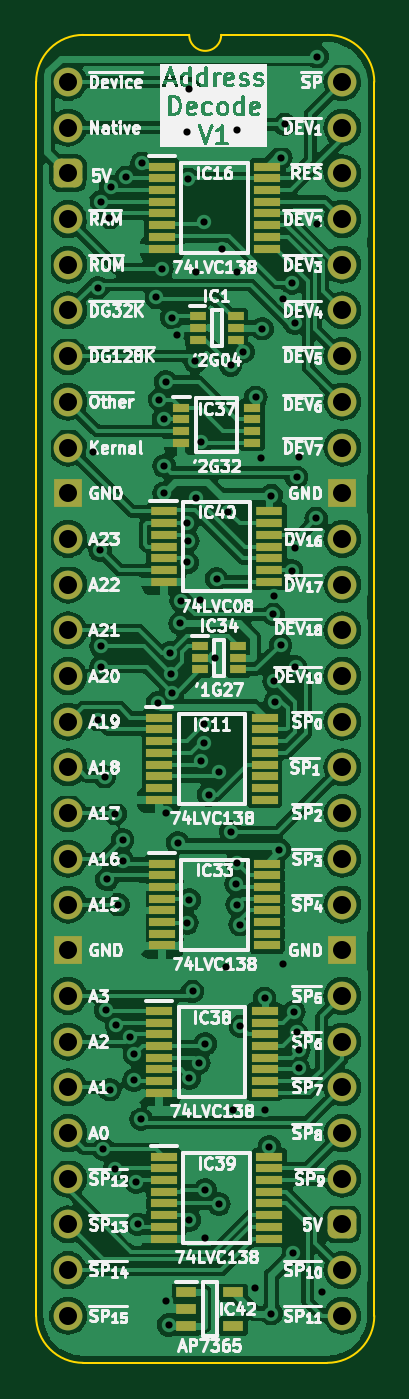
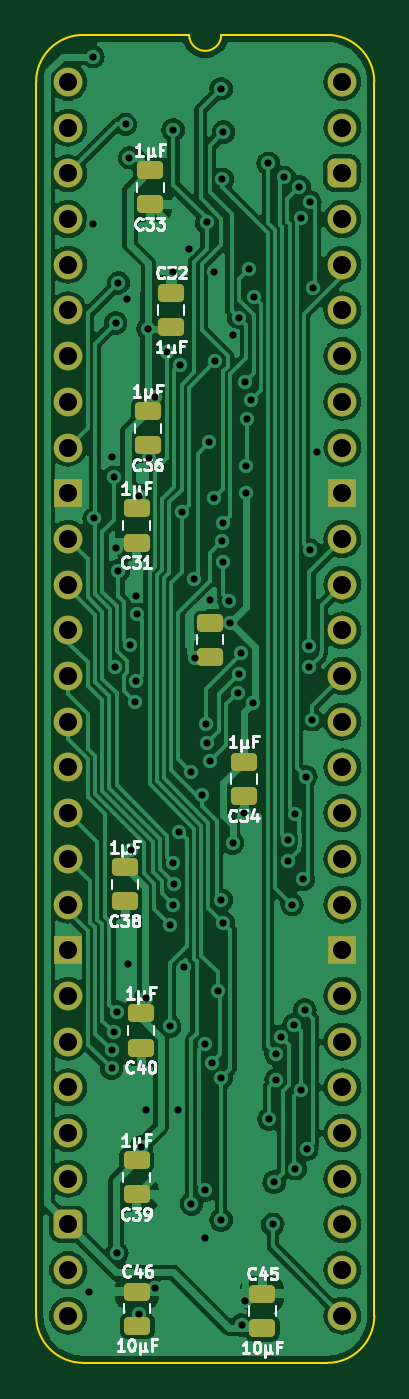
Circuit board: 9 layer files. Board 18.8 x 73.8 mm.
- bottom_copper: HCP65 MPU Address Decode-B_Cu.gbl (122071 bytes)
- bottom_mask: HCP65 MPU Address Decode-B_Mask.gbs (3389 bytes)
- bottom_silk: HCP65 MPU Address Decode-B_Silkscreen.gbo (31012 bytes)
- outline: HCP65 MPU Address Decode-Edge_Cuts.gm1 (1070 bytes)
- top_copper: HCP65 MPU Address Decode-F_Cu.gtl (194519 bytes)
- top_mask: HCP65 MPU Address Decode-F_Mask.gts (5574 bytes)
- top_silk: HCP65 MPU Address Decode-F_Silkscreen.gto (173054 bytes)
- drill: HCP65 MPU Address Decode-NPTH.drl (265 bytes)
- drill: HCP65 MPU Address Decode-PTH.drl (2737 bytes)

=== bottom_copper: HCP65 MPU Address Decode-B_Cu.gbl (122071 bytes, source omitted) ===
=== bottom_mask: HCP65 MPU Address Decode-B_Mask.gbs ===
%TF.GenerationSoftware,KiCad,Pcbnew,8.0.2*%
%TF.CreationDate,2024-06-06T17:24:42+02:00*%
%TF.ProjectId,HCP65 MPU Address Decode,48435036-3520-44d5-9055-204164647265,V1*%
%TF.SameCoordinates,PX525bfc0PY43d3480*%
%TF.FileFunction,Soldermask,Bot*%
%TF.FilePolarity,Negative*%
%FSLAX46Y46*%
G04 Gerber Fmt 4.6, Leading zero omitted, Abs format (unit mm)*
G04 Created by KiCad (PCBNEW 8.0.2) date 2024-06-06 17:24:42*
%MOMM*%
%LPD*%
G01*
G04 APERTURE LIST*
G04 Aperture macros list*
%AMRoundRect*
0 Rectangle with rounded corners*
0 $1 Rounding radius*
0 $2 $3 $4 $5 $6 $7 $8 $9 X,Y pos of 4 corners*
0 Add a 4 corners polygon primitive as box body*
4,1,4,$2,$3,$4,$5,$6,$7,$8,$9,$2,$3,0*
0 Add four circle primitives for the rounded corners*
1,1,$1+$1,$2,$3*
1,1,$1+$1,$4,$5*
1,1,$1+$1,$6,$7*
1,1,$1+$1,$8,$9*
0 Add four rect primitives between the rounded corners*
20,1,$1+$1,$2,$3,$4,$5,0*
20,1,$1+$1,$4,$5,$6,$7,0*
20,1,$1+$1,$6,$7,$8,$9,0*
20,1,$1+$1,$8,$9,$2,$3,0*%
G04 Aperture macros list end*
%ADD10C,1.600000*%
%ADD11O,1.600000X1.600000*%
%ADD12RoundRect,0.400000X-0.400000X-0.400000X0.400000X-0.400000X0.400000X0.400000X-0.400000X0.400000X0*%
%ADD13R,1.600000X1.600000*%
%ADD14RoundRect,0.250000X0.475000X-0.250000X0.475000X0.250000X-0.475000X0.250000X-0.475000X-0.250000X0*%
%ADD15RoundRect,0.250000X-0.475000X0.250000X-0.475000X-0.250000X0.475000X-0.250000X0.475000X0.250000X0*%
G04 APERTURE END LIST*
D10*
%TO.C,J2*%
X0Y0D03*
D11*
X0Y-2540000D03*
D12*
X0Y-5080000D03*
D11*
X0Y-7620000D03*
X0Y-10160000D03*
X0Y-12700000D03*
X0Y-15240000D03*
X0Y-17780000D03*
X0Y-20320000D03*
D13*
X0Y-22860000D03*
D10*
X0Y-25400000D03*
D11*
X0Y-27940000D03*
X0Y-30480000D03*
X0Y-33020000D03*
X0Y-35560000D03*
X0Y-38100000D03*
X0Y-40640000D03*
X0Y-43180000D03*
D10*
X0Y-45720000D03*
D13*
X0Y-48260000D03*
D11*
X0Y-50800000D03*
X0Y-53340000D03*
X0Y-55880000D03*
X0Y-58420000D03*
X0Y-60960000D03*
X0Y-63500000D03*
X0Y-66040000D03*
X0Y-68580000D03*
X15240000Y-68580000D03*
X15240000Y-66040000D03*
D12*
X15240000Y-63500000D03*
D11*
X15240000Y-60960000D03*
X15240000Y-58420000D03*
X15240000Y-55880000D03*
X15240000Y-53340000D03*
X15240000Y-50800000D03*
D13*
X15240000Y-48260000D03*
D10*
X15240000Y-45720000D03*
D11*
X15240000Y-43180000D03*
X15240000Y-40640000D03*
X15240000Y-38100000D03*
X15240000Y-35560000D03*
X15240000Y-33020000D03*
X15240000Y-30480000D03*
X15240000Y-27940000D03*
D10*
X15240000Y-25400000D03*
D13*
X15240000Y-22860000D03*
D11*
X15240000Y-20320000D03*
X15240000Y-17780000D03*
X15240000Y-15240000D03*
X15240000Y-12700000D03*
X15240000Y-10160000D03*
X15240000Y-7620000D03*
X15240000Y-5080000D03*
X15240000Y-2540000D03*
X15240000Y0D03*
%TD*%
D14*
%TO.C,C45*%
X4445000Y-69260000D03*
X4445000Y-67360000D03*
%TD*%
D15*
%TO.C,C34*%
X5461000Y-37801000D03*
X5461000Y-39701000D03*
%TD*%
%TO.C,C33*%
X10668000Y-4908000D03*
X10668000Y-6808000D03*
%TD*%
D14*
%TO.C,C46*%
X11400000Y-69133000D03*
X11400000Y-67233000D03*
%TD*%
D15*
%TO.C,C40*%
X11176000Y-51771000D03*
X11176000Y-53671000D03*
%TD*%
%TO.C,C36*%
X10795000Y-18301563D03*
X10795000Y-20201563D03*
%TD*%
%TO.C,C35*%
X7366000Y-30054000D03*
X7366000Y-31954000D03*
%TD*%
%TO.C,C38*%
X12065000Y-43643000D03*
X12065000Y-45543000D03*
%TD*%
%TO.C,C39*%
X11430000Y-59934750D03*
X11430000Y-61834750D03*
%TD*%
%TO.C,C31*%
X11430000Y-23704000D03*
X11430000Y-25604000D03*
%TD*%
D14*
%TO.C,C32*%
X9525000Y-13634000D03*
X9525000Y-11734000D03*
%TD*%
M02*

=== bottom_silk: HCP65 MPU Address Decode-B_Silkscreen.gbo (31012 bytes, source omitted) ===
=== outline: HCP65 MPU Address Decode-Edge_Cuts.gm1 ===
%TF.GenerationSoftware,KiCad,Pcbnew,8.0.2*%
%TF.CreationDate,2024-06-06T17:24:42+02:00*%
%TF.ProjectId,HCP65 MPU Address Decode,48435036-3520-44d5-9055-204164647265,V1*%
%TF.SameCoordinates,PX525bfc0PY43d3480*%
%TF.FileFunction,Profile,NP*%
%FSLAX46Y46*%
G04 Gerber Fmt 4.6, Leading zero omitted, Abs format (unit mm)*
G04 Created by KiCad (PCBNEW 8.0.2) date 2024-06-06 17:24:42*
%MOMM*%
%LPD*%
G01*
G04 APERTURE LIST*
%TA.AperFunction,Profile*%
%ADD10C,0.100000*%
%TD*%
G04 APERTURE END LIST*
D10*
%TO.C,J2*%
X-1778000Y-68580000D02*
X-1778000Y0D01*
X6731000Y2616200D02*
X835732Y2613732D01*
X14404267Y2613733D02*
X8509000Y2616200D01*
X14404268Y-71193732D02*
X835733Y-71193733D01*
X17018000Y-68580000D02*
X17017999Y1D01*
X-1778000Y0D02*
G75*
G02*
X835732Y2613732I2613731J1D01*
G01*
X835733Y-71193733D02*
G75*
G02*
X-1778003Y-68580000I-3J2613733D01*
G01*
X8509000Y2616200D02*
G75*
G02*
X6731000Y2616200I-889000J0D01*
G01*
X14404267Y2613733D02*
G75*
G02*
X17018003Y1I3J-2613733D01*
G01*
X17018000Y-68580000D02*
G75*
G02*
X14404268Y-71193730I-2613730J0D01*
G01*
%TD*%
M02*

=== top_copper: HCP65 MPU Address Decode-F_Cu.gtl (194519 bytes, source omitted) ===
=== top_mask: HCP65 MPU Address Decode-F_Mask.gts ===
%TF.GenerationSoftware,KiCad,Pcbnew,8.0.2*%
%TF.CreationDate,2024-06-06T17:24:42+02:00*%
%TF.ProjectId,HCP65 MPU Address Decode,48435036-3520-44d5-9055-204164647265,V1*%
%TF.SameCoordinates,PX525bfc0PY43d3480*%
%TF.FileFunction,Soldermask,Top*%
%TF.FilePolarity,Negative*%
%FSLAX46Y46*%
G04 Gerber Fmt 4.6, Leading zero omitted, Abs format (unit mm)*
G04 Created by KiCad (PCBNEW 8.0.2) date 2024-06-06 17:24:42*
%MOMM*%
%LPD*%
G01*
G04 APERTURE LIST*
G04 Aperture macros list*
%AMRoundRect*
0 Rectangle with rounded corners*
0 $1 Rounding radius*
0 $2 $3 $4 $5 $6 $7 $8 $9 X,Y pos of 4 corners*
0 Add a 4 corners polygon primitive as box body*
4,1,4,$2,$3,$4,$5,$6,$7,$8,$9,$2,$3,0*
0 Add four circle primitives for the rounded corners*
1,1,$1+$1,$2,$3*
1,1,$1+$1,$4,$5*
1,1,$1+$1,$6,$7*
1,1,$1+$1,$8,$9*
0 Add four rect primitives between the rounded corners*
20,1,$1+$1,$2,$3,$4,$5,0*
20,1,$1+$1,$4,$5,$6,$7,0*
20,1,$1+$1,$6,$7,$8,$9,0*
20,1,$1+$1,$8,$9,$2,$3,0*%
G04 Aperture macros list end*
%ADD10R,1.150000X0.600000*%
%ADD11R,1.475000X0.450000*%
%ADD12R,1.450000X0.450000*%
%ADD13R,0.950000X0.450000*%
%ADD14R,0.875000X0.450000*%
%ADD15C,1.600000*%
%ADD16O,1.600000X1.600000*%
%ADD17RoundRect,0.400000X-0.400000X-0.400000X0.400000X-0.400000X0.400000X0.400000X-0.400000X0.400000X0*%
%ADD18R,1.600000X1.600000*%
G04 APERTURE END LIST*
D10*
%TO.C,IC42*%
X6574000Y-67249000D03*
X6574000Y-68199000D03*
X6574000Y-69149000D03*
X9174000Y-69149000D03*
X9174000Y-67249000D03*
%TD*%
D11*
%TO.C,IC40*%
X5317000Y-23871063D03*
X5317000Y-24521063D03*
X5317000Y-25171063D03*
X5317000Y-25821063D03*
X5317000Y-26471063D03*
X5317000Y-27121063D03*
X5317000Y-27771063D03*
X11193000Y-27771063D03*
X11193000Y-27121063D03*
X11193000Y-26471063D03*
X11193000Y-25821063D03*
X11193000Y-25171063D03*
X11193000Y-24521063D03*
X11193000Y-23871063D03*
%TD*%
D12*
%TO.C,IC39*%
X5330000Y-59736750D03*
X5330000Y-60386750D03*
X5330000Y-61036750D03*
X5330000Y-61686750D03*
X5330000Y-62336750D03*
X5330000Y-62986750D03*
X5330000Y-63636750D03*
X5330000Y-64286750D03*
X11180000Y-64286750D03*
X11180000Y-63636750D03*
X11180000Y-62986750D03*
X11180000Y-62336750D03*
X11180000Y-61686750D03*
X11180000Y-61036750D03*
X11180000Y-60386750D03*
X11180000Y-59736750D03*
%TD*%
%TO.C,IC38*%
X5076000Y-51631561D03*
X5076000Y-52281561D03*
X5076000Y-52931561D03*
X5076000Y-53581561D03*
X5076000Y-54231561D03*
X5076000Y-54881561D03*
X5076000Y-55531561D03*
X5076000Y-56181561D03*
X10926000Y-56181561D03*
X10926000Y-55531561D03*
X10926000Y-54881561D03*
X10926000Y-54231561D03*
X10926000Y-53581561D03*
X10926000Y-52931561D03*
X10926000Y-52281561D03*
X10926000Y-51631561D03*
%TD*%
D13*
%TO.C,IC37*%
X6280000Y-18097813D03*
X6280000Y-18747813D03*
X6280000Y-19397813D03*
X6280000Y-20047813D03*
X10230000Y-20047813D03*
X10230000Y-19397813D03*
X10230000Y-18747813D03*
X10230000Y-18097813D03*
%TD*%
D14*
%TO.C,IC34*%
X7320000Y-31354000D03*
X7320000Y-32004000D03*
X7320000Y-32654000D03*
X9444000Y-32654000D03*
X9444000Y-32004000D03*
X9444000Y-31354000D03*
%TD*%
D12*
%TO.C,IC33*%
X5203000Y-43445000D03*
X5203000Y-44095000D03*
X5203000Y-44745000D03*
X5203000Y-45395000D03*
X5203000Y-46045000D03*
X5203000Y-46695000D03*
X5203000Y-47345000D03*
X5203000Y-47995000D03*
X11053000Y-47995000D03*
X11053000Y-47345000D03*
X11053000Y-46695000D03*
X11053000Y-46045000D03*
X11053000Y-45395000D03*
X11053000Y-44745000D03*
X11053000Y-44095000D03*
X11053000Y-43445000D03*
%TD*%
%TO.C,IC16*%
X5203000Y-4710000D03*
X5203000Y-5360000D03*
X5203000Y-6010000D03*
X5203000Y-6660000D03*
X5203000Y-7310000D03*
X5203000Y-7960000D03*
X5203000Y-8610000D03*
X5203000Y-9260000D03*
X11053000Y-9260000D03*
X11053000Y-8610000D03*
X11053000Y-7960000D03*
X11053000Y-7310000D03*
X11053000Y-6660000D03*
X11053000Y-6010000D03*
X11053000Y-5360000D03*
X11053000Y-4710000D03*
%TD*%
%TO.C,IC11*%
X5076000Y-35339813D03*
X5076000Y-35989813D03*
X5076000Y-36639813D03*
X5076000Y-37289813D03*
X5076000Y-37939813D03*
X5076000Y-38589813D03*
X5076000Y-39239813D03*
X5076000Y-39889813D03*
X10926000Y-39889813D03*
X10926000Y-39239813D03*
X10926000Y-38589813D03*
X10926000Y-37939813D03*
X10926000Y-37289813D03*
X10926000Y-36639813D03*
X10926000Y-35989813D03*
X10926000Y-35339813D03*
%TD*%
D14*
%TO.C,IC1*%
X7193000Y-13016000D03*
X7193000Y-13666000D03*
X7193000Y-14316000D03*
X9317000Y-14316000D03*
X9317000Y-13666000D03*
X9317000Y-13016000D03*
%TD*%
D15*
%TO.C,J2*%
X0Y0D03*
D16*
X0Y-2540000D03*
D17*
X0Y-5080000D03*
D16*
X0Y-7620000D03*
X0Y-10160000D03*
X0Y-12700000D03*
X0Y-15240000D03*
X0Y-17780000D03*
X0Y-20320000D03*
D18*
X0Y-22860000D03*
D15*
X0Y-25400000D03*
D16*
X0Y-27940000D03*
X0Y-30480000D03*
X0Y-33020000D03*
X0Y-35560000D03*
X0Y-38100000D03*
X0Y-40640000D03*
X0Y-43180000D03*
D15*
X0Y-45720000D03*
D18*
X0Y-48260000D03*
D16*
X0Y-50800000D03*
X0Y-53340000D03*
X0Y-55880000D03*
X0Y-58420000D03*
X0Y-60960000D03*
X0Y-63500000D03*
X0Y-66040000D03*
X0Y-68580000D03*
X15240000Y-68580000D03*
X15240000Y-66040000D03*
D17*
X15240000Y-63500000D03*
D16*
X15240000Y-60960000D03*
X15240000Y-58420000D03*
X15240000Y-55880000D03*
X15240000Y-53340000D03*
X15240000Y-50800000D03*
D18*
X15240000Y-48260000D03*
D15*
X15240000Y-45720000D03*
D16*
X15240000Y-43180000D03*
X15240000Y-40640000D03*
X15240000Y-38100000D03*
X15240000Y-35560000D03*
X15240000Y-33020000D03*
X15240000Y-30480000D03*
X15240000Y-27940000D03*
D15*
X15240000Y-25400000D03*
D18*
X15240000Y-22860000D03*
D16*
X15240000Y-20320000D03*
X15240000Y-17780000D03*
X15240000Y-15240000D03*
X15240000Y-12700000D03*
X15240000Y-10160000D03*
X15240000Y-7620000D03*
X15240000Y-5080000D03*
X15240000Y-2540000D03*
X15240000Y0D03*
%TD*%
M02*

=== top_silk: HCP65 MPU Address Decode-F_Silkscreen.gto (173054 bytes, source omitted) ===
=== drill: HCP65 MPU Address Decode-NPTH.drl ===
M48
; DRILL file {KiCad 8.0.2} date 2024-06-06T17:24:45+0200
; FORMAT={-:-/ absolute / inch / decimal}
; #@! TF.CreationDate,2024-06-06T17:24:45+02:00
; #@! TF.GenerationSoftware,Kicad,Pcbnew,8.0.2
; #@! TF.FileFunction,NonPlated,1,2,NPTH
FMAT,2
INCH
%
G90
G05
M30

=== drill: HCP65 MPU Address Decode-PTH.drl ===
M48
; DRILL file {KiCad 8.0.2} date 2024-06-06T17:24:45+0200
; FORMAT={-:-/ absolute / inch / decimal}
; #@! TF.CreationDate,2024-06-06T17:24:45+02:00
; #@! TF.GenerationSoftware,Kicad,Pcbnew,8.0.2
; #@! TF.FileFunction,Plated,1,2,PTH
FMAT,2
INCH
; #@! TA.AperFunction,Plated,PTH,ViaDrill
T1C0.0157
; #@! TA.AperFunction,Plated,PTH,ComponentDrill
T2C0.0394
%
G90
G05
T1
X0.055Y-0.81
X0.065Y-0.45
X0.0655Y-1.3955
X0.07Y-1.025
X0.0712Y-0.2624
X0.0722Y-1.235
X0.0722Y-1.28
X0.0774Y-2.335
X0.08Y-1.52
X0.0822Y-2.0312
X0.085Y-1.745
X0.0906Y-0.2969
X0.0912Y-2.2053
X0.0937Y-0.2301
X0.1024Y-2.3781
X0.1037Y-1.6014
X0.1056Y-2.0629
X0.11Y-1.8
X0.1194Y-1.6588
X0.1194Y-1.705
X0.1268Y-0.2088
X0.1352Y-2.0889
X0.1446Y-2.1841
X0.145Y-2.1279
X0.1491Y-2.4076
X0.1519Y-2.5001
X0.16Y-2.27
X0.1621Y-0.1779
X0.193Y-0.4717
X0.1959Y-1.3589
X0.2Y-0.695
X0.205Y-0.41
X0.209Y-0.7365
X0.21Y-0.84
X0.21Y-0.9
X0.2132Y-0.6556
X0.2139Y-2.6671
X0.215Y-1.6
X0.22Y-2.72
X0.2227Y-1.2498
X0.2255Y-1.2945
X0.2271Y-0.5156
X0.2284Y-1.3364
X0.239Y-0.5531
X0.24Y-1.665
X0.245Y-1.185
X0.2474Y-1.1354
X0.26Y-0.11
X0.26Y-1.84
X0.2612Y-0.9652
X0.2612Y-1.0515
X0.2622Y-1.0046
X0.2624Y-0.213
X0.265Y-2.1796
X0.265Y-0.015
X0.265Y-1.79
X0.265Y-2.49
X0.2726Y-1.99
X0.278Y-0.611
X0.28Y-0.4166
X0.28Y-0.91
X0.2859Y-2.1463
X0.2889Y-1.1331
X0.2899Y-1.4861
X0.2906Y-0.7889
X0.2967Y-0.3073
X0.297Y-1.447
X0.2983Y-1.405
X0.3Y-2.105
X0.3Y-2.425
X0.3Y-2.53
X0.3075Y-1.56
X0.3221Y-1.26
X0.325Y-1.0871
X0.33Y-1.51
X0.33Y-2.455
X0.3359Y-0.3657
X0.3462Y-1.9361
X0.3506Y-0.94
X0.3556Y-0.6194
X0.3563Y-1.6415
X0.36Y-2.25
X0.368Y-1.7546
X0.3698Y-1.71
X0.3698Y-1.8
X0.37Y-0.105
X0.37Y-0.4166
X0.3764Y-1.8439
X0.3771Y-2.0666
X0.383Y-0.5902
X0.41Y-2.64
X0.4107Y-0.69
X0.4231Y-0.8231
X0.425Y-0.54
X0.43Y-2.005
X0.43Y-2.25
X0.4402Y-2.33
X0.445Y-2.695
X0.445Y-0.905
X0.4493Y-1.1652
X0.4506Y-1.1258
X0.4506Y-1.3117
X0.453Y-1.357
X0.4622Y-1.68
X0.465Y-1.2325
X0.4658Y-0.1659
X0.47Y-1.93
X0.4701Y-0.474
X0.4741Y-0.093
X0.49Y-0.44
X0.49Y-1.07
X0.4931Y-2.5631
X0.4938Y-2.035
X0.4958Y-0.5279
X0.4962Y-1.02
X0.4976Y-1.2796
X0.5Y-0.865
X0.5Y-2.08
X0.505Y-0.82
X0.505Y-2.1194
X0.505Y-2.1587
X0.5429Y-0.955
X0.5445Y-0.3105
X0.5456Y0.0553
X0.555Y-2.647
T2
X0.0Y0.0
X0.0Y-0.1
X0.0Y-0.2
X0.0Y-0.3
X0.0Y-0.4
X0.0Y-0.5
X0.0Y-0.6
X0.0Y-0.7
X0.0Y-0.8
X0.0Y-0.9
X0.0Y-1.0
X0.0Y-1.1
X0.0Y-1.2
X0.0Y-1.3
X0.0Y-1.4
X0.0Y-1.5
X0.0Y-1.6
X0.0Y-1.7
X0.0Y-1.8
X0.0Y-1.9
X0.0Y-2.0
X0.0Y-2.1
X0.0Y-2.2
X0.0Y-2.3
X0.0Y-2.4
X0.0Y-2.5
X0.0Y-2.6
X0.0Y-2.7
X0.6Y0.0
X0.6Y-0.1
X0.6Y-0.2
X0.6Y-0.3
X0.6Y-0.4
X0.6Y-0.5
X0.6Y-0.6
X0.6Y-0.7
X0.6Y-0.8
X0.6Y-0.9
X0.6Y-1.0
X0.6Y-1.1
X0.6Y-1.2
X0.6Y-1.3
X0.6Y-1.4
X0.6Y-1.5
X0.6Y-1.6
X0.6Y-1.7
X0.6Y-1.8
X0.6Y-1.9
X0.6Y-2.0
X0.6Y-2.1
X0.6Y-2.2
X0.6Y-2.3
X0.6Y-2.4
X0.6Y-2.5
X0.6Y-2.6
X0.6Y-2.7
M30
